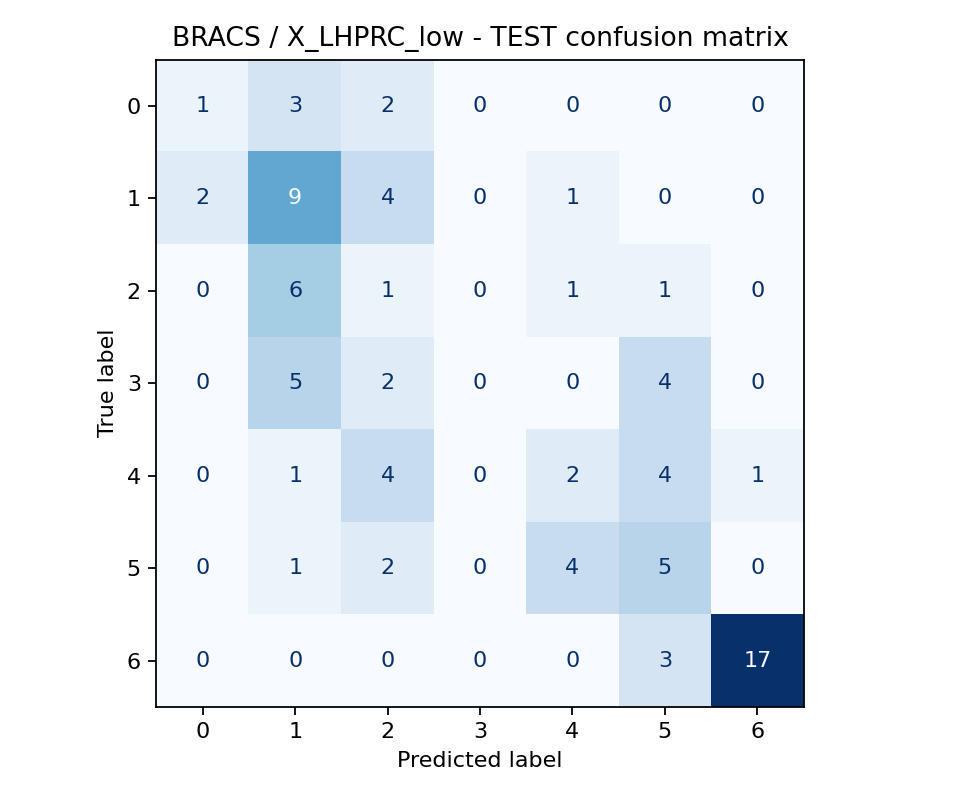

Source data for this figure (header and first rows):
, 0, 1, 2, 3, 4, 5, 6
0, 1, 3, 2, 0, 0, 0, 0
1, 2, 9, 4, 0, 1, 0, 0
2, 0, 6, 1, 0, 1, 1, 0
3, 0, 5, 2, 0, 0, 4, 0
4, 0, 1, 4, 0, 2, 4, 1
5, 0, 1, 2, 0, 4, 5, 0
6, 0, 0, 0, 0, 0, 3, 17
